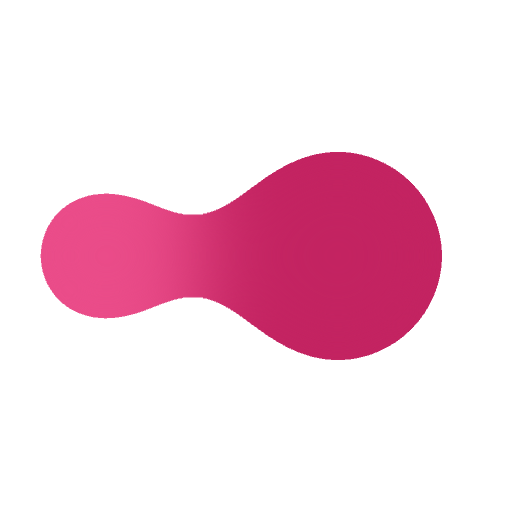
t = 0.00 s
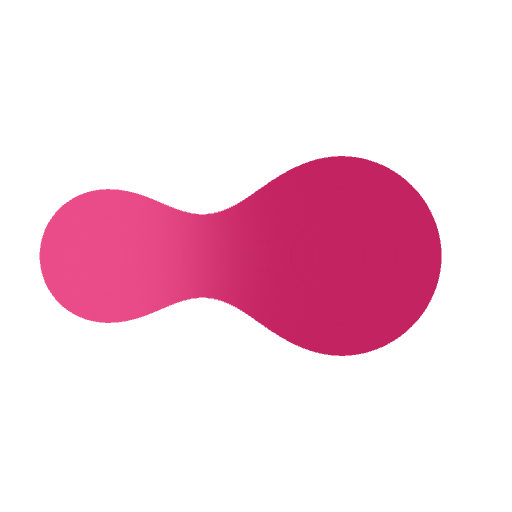
t = 0.13 s
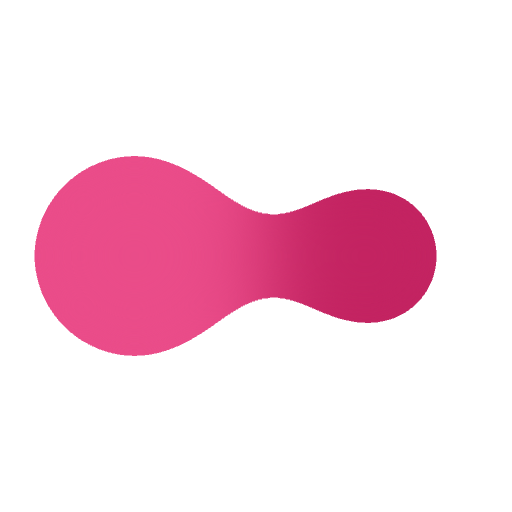
t = 0.38 s
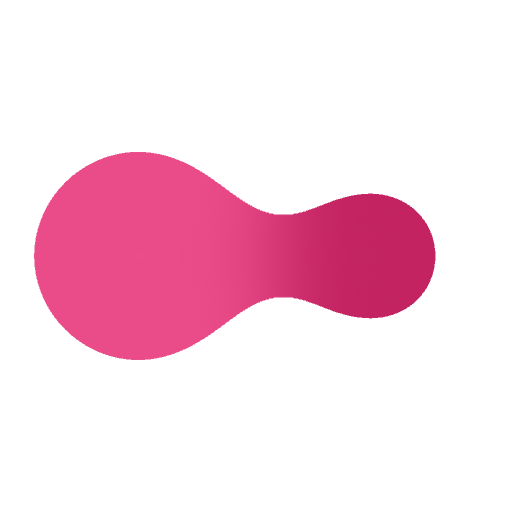
t = 0.50 s
t = 0.63 s: frame unchanged from t = 0.38 s, image omitted
t = 0.88 s: frame unchanged from t = 0.13 s, image omitted

The animated SVG that drew these frames (rendered in a browser with its animation timeline set to each time). Animation: 4 SMIL elements (animate=4); one cycle of 1.00 s, repeats indefinitely.

<svg xmlns="http://www.w3.org/2000/svg" xmlns:xlink="http://www.w3.org/1999/xlink" style="margin: auto; display: block;" width="150px" height="150px" viewBox="0 0 100 100" preserveAspectRatio="xMidYMid">
<defs>
  <filter id="ldio-z1xk1d6fb18-filter" x="-100%" y="-100%" width="300%" height="300%" color-interpolation-filters="sRGB">
    <feGaussianBlur in="SourceGraphic" stdDeviation="10"></feGaussianBlur>
    <feComponentTransfer result="cutoff">
      <feFuncA type="linear" slope="125" intercept="-75"></feFuncA>
    </feComponentTransfer>
  </filter>
</defs>
<g filter="url(#ldio-z1xk1d6fb18-filter)">
  <circle cx="30" cy="50" r="10" fill="#ea4c89">
    <animate attributeName="r" repeatCount="indefinite" dur="1s" keyTimes="0;0.5;1" values="18;25;18" keySplines="0.5 0 0.5 1;0.5 0 0.5 1" calcMode="spline"></animate>
    <animate attributeName="cx" repeatCount="indefinite" dur="1s" keyTimes="0;0.5;1" values="20;27;20" keySplines="0.5 0 0.5 1;0.5 0 0.5 1" calcMode="spline"></animate>
  </circle>
  <circle cx="70" cy="50" r="10" fill="#c32361">
    <animate attributeName="r" repeatCount="indefinite" dur="1s" keyTimes="0;0.5;1" values="25;18;25" keySplines="0.5 0 0.5 1;0.5 0 0.5 1" calcMode="spline"></animate>
    <animate attributeName="cx" repeatCount="indefinite" dur="1s" keyTimes="0;0.5;1" values="66;73;66" keySplines="0.5 0 0.5 1;0.5 0 0.5 1" calcMode="spline"></animate>
  </circle>
</g>
</svg>